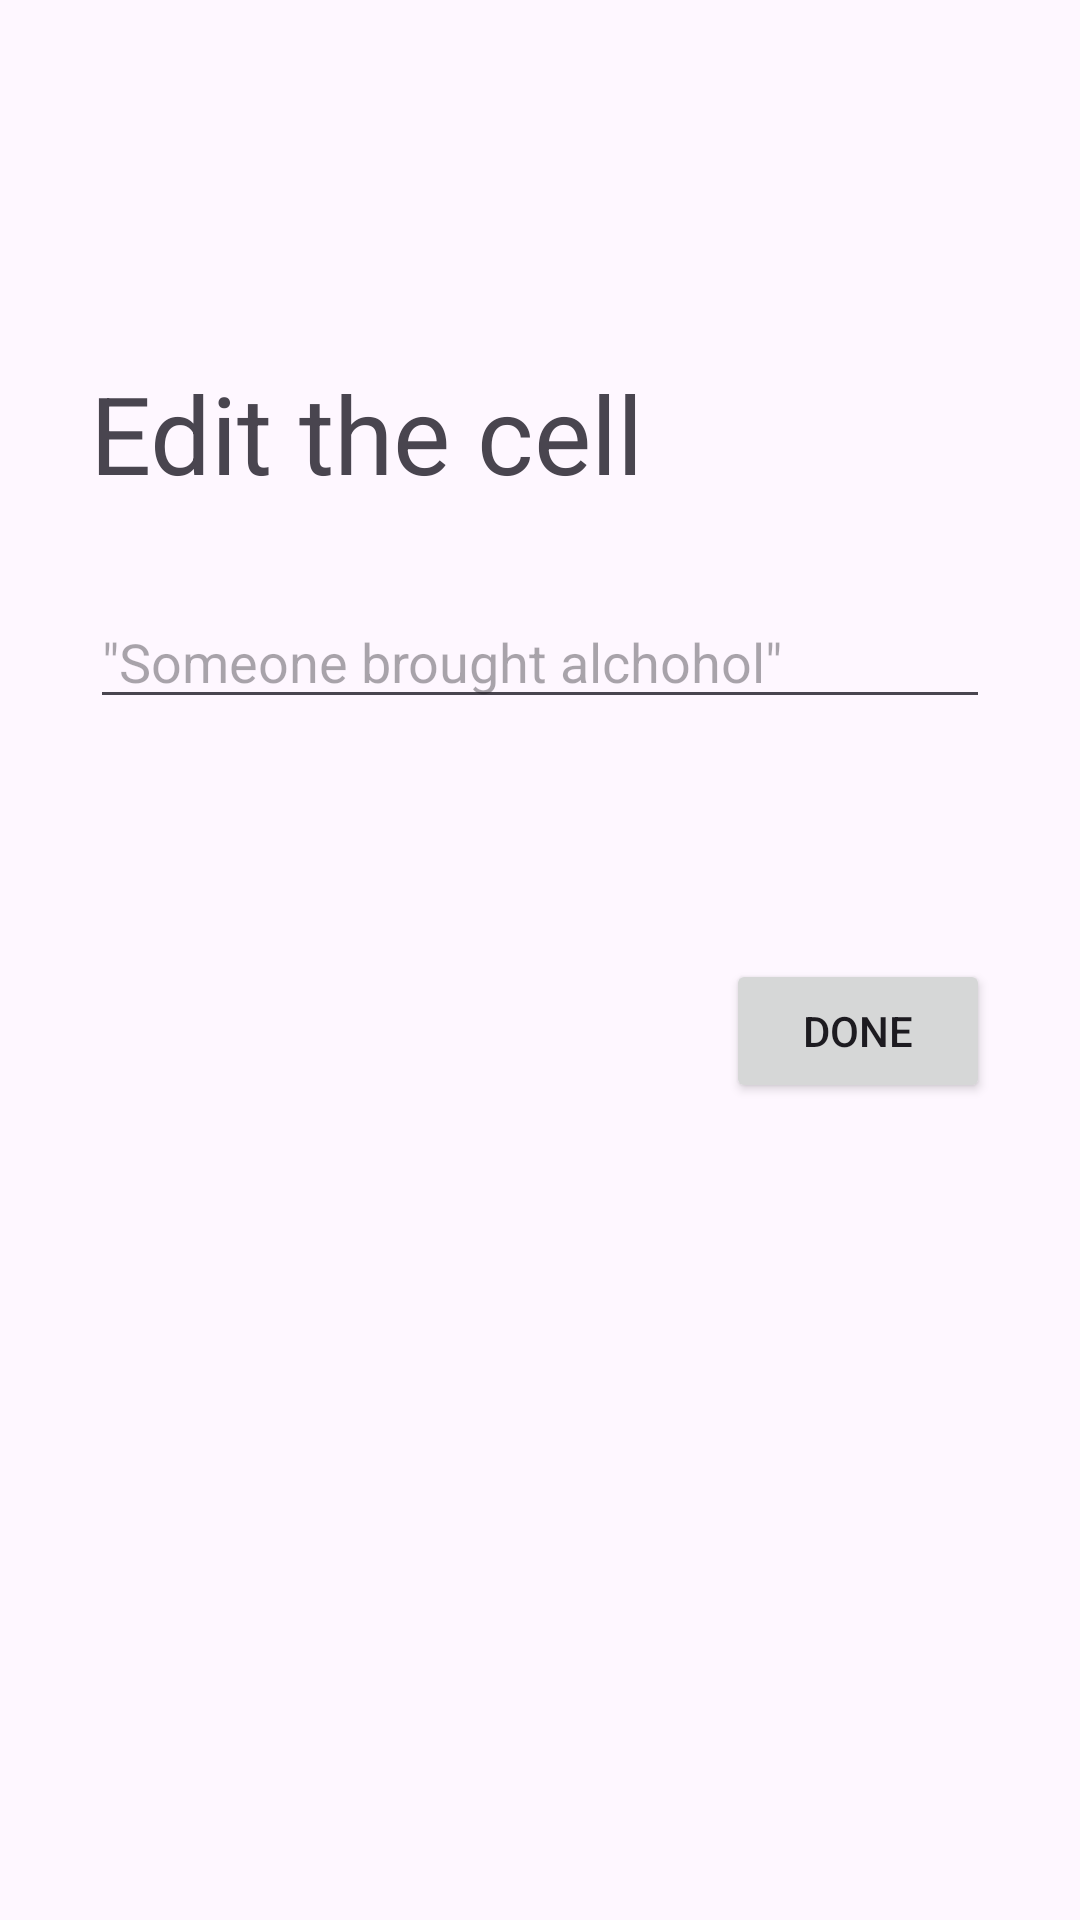

Reconstruct the res/layout file that produces this screen, plus the resources it refers to.
<!-- AndroidManifest.xml: application theme Theme.BINGGGGOOOOOOOOOOOOOOOOOOOOOOOOOO -->
<!-- res/layout/editing_activity.xml -->
<?xml version="1.0" encoding="utf-8"?>
<androidx.constraintlayout.widget.ConstraintLayout xmlns:android="http://schemas.android.com/apk/res/android"
    xmlns:app="http://schemas.android.com/apk/res-auto"
    android:layout_width="match_parent"
    android:layout_height="match_parent">

    <TextView
        android:id="@+id/hellotext"
        android:layout_width="wrap_content"
        android:layout_height="wrap_content"
        android:text="Edit the cell"
        android:textSize="36dp"
        app:layout_constraintStart_toStartOf="parent"
        app:layout_constraintTop_toTopOf="parent"
        android:layout_marginTop="120dp"
        android:layout_marginStart="30dp"/>

    <EditText
        android:id="@+id/editingtext"
        android:layout_width="match_parent"
        android:layout_height="wrap_content"
        android:layout_margin="30dp"
        android:hint="&quot;Someone brought alchohol&quot;"
        app:layout_constraintEnd_toEndOf="parent"
        app:layout_constraintStart_toStartOf="parent"
        app:layout_constraintTop_toBottomOf="@+id/hellotext" />

    <Button
        android:id="@+id/change"
        android:layout_width="wrap_content"
        android:layout_height="wrap_content"
        android:text="Done"
        app:layout_constraintEnd_toEndOf="parent"
        app:layout_constraintTop_toBottomOf="@+id/editingtext"
        android:layout_marginTop="80dp"
        android:layout_marginEnd="30dp"/>

</androidx.constraintlayout.widget.ConstraintLayout>
<!-- resources referenced by this layout -->
<resources>
  <style name="Theme.BINGGGGOOOOOOOOOOOOOOOOOOOOOOOOOO" parent="Base.Theme.BINGGGGOOOOOOOOOOOOOOOOOOOOOOOOOO" />
  <style name="Base.Theme.BINGGGGOOOOOOOOOOOOOOOOOOOOOOOOOO" parent="Theme.Material3.DayNight.NoActionBar">
          
          
      </style>
</resources>
